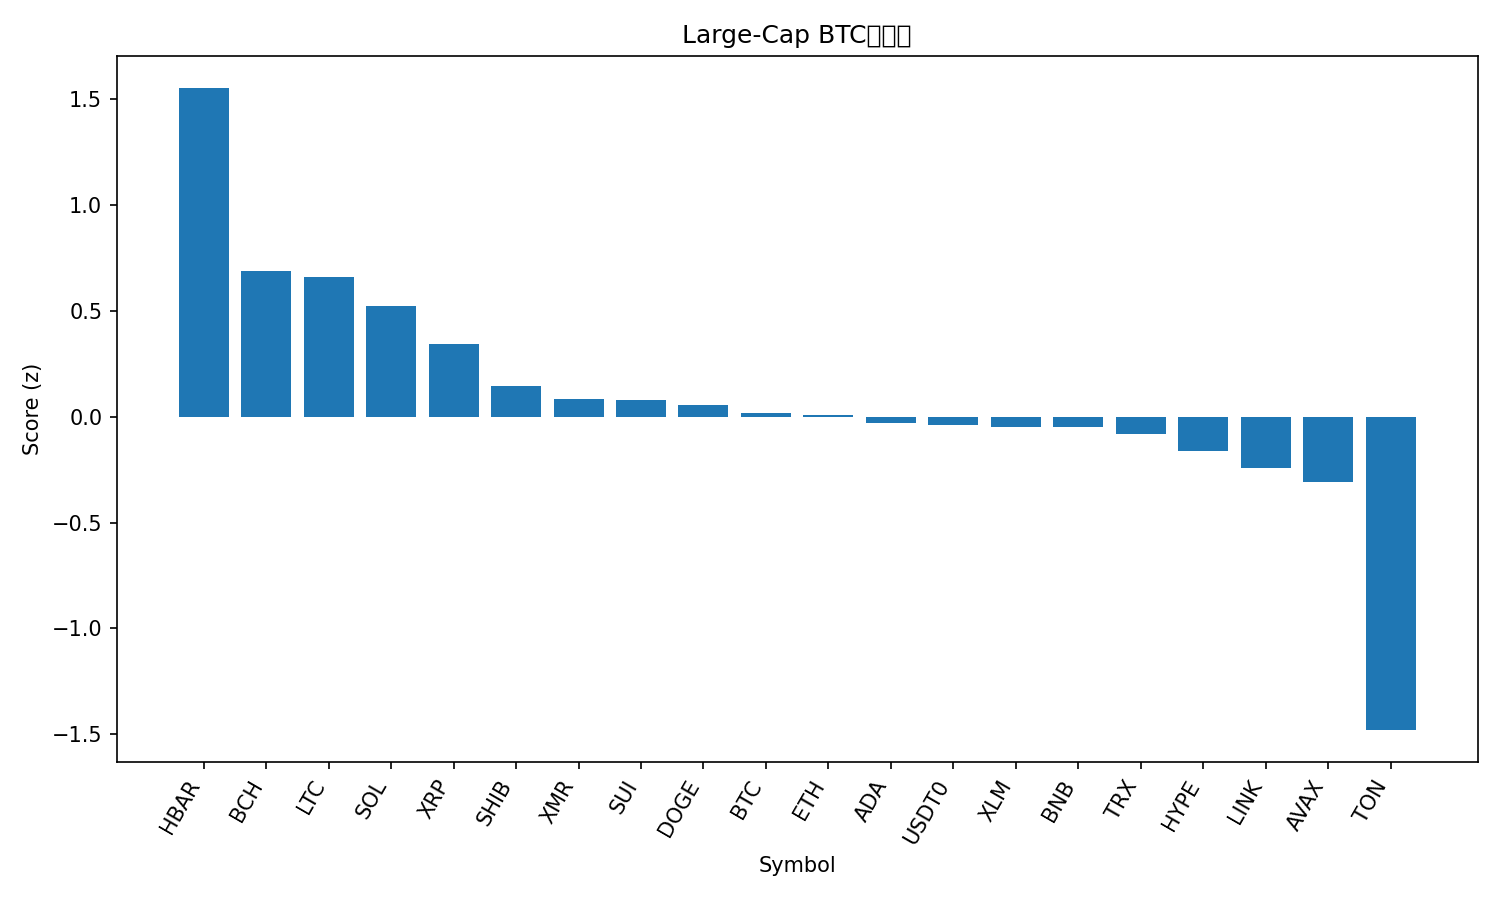

The file beside this chart, header and first rows:
rank, name, symbol, price_btc, price_usd, pct_1h_btc, pct_24h_btc, pct_7d_btc, market_cap_rank, market_cap_usd, volume_usd, score
1, Hedera, HBAR, 1.8e-06, 0.2043, 2.599, -1.206, 14.88, 27, 8640253147, 556520643, 1.551
2, Bitcoin Cash, BCH, 0.004905, 555.7, 0.8606, 0.5151, 12.14, 18, 11078991619, 450133040, 0.6862
3, Litecoin, LTC, 0.0008809, 99.75, 1.374, -1.314, 2.475, 30, 7623093145, 1409193541, 0.6576
4, Solana, SOL, 0.001769, 200.4, 0.7707, 1.138, 2.878, 6, 109812740465, 7422158846, 0.5207
5, XRP, XRP, 2.349e-05, 2.66, 0.3903, 0.7821, 5.727, 4, 159675165652, 5016049846, 0.3409
6, Shiba Inu, SHIB, 9.0922e-11, 1.03e-05, 0.2821, 0.7476, -1.239, 34, 6061878072, 145843628, 0.1435
7, Monero, XMR, 0.003015, 341.5, -0.2591, 2.045, 6.379, 32, 6301571313, 155572322, 0.08413
8, Sui, SUI, 2.251e-05, 2.55, 0.474, -2.072, 0.09479, 22, 9235101481, 869034704, 0.07752
9, Dogecoin, DOGE, 1.74e-06, 0.1966, 0.4069, -1.305, -2.233, 9, 29772345412, 2550254437, 0.05408
10, Bitcoin, BTC, 1.0, 113279, 0.0, 0.0, 0.0, 1, 2258478293027, 66594764784, 0.01845
11, Ethereum, ETH, 0.03553, 4025, 0.1891, -1.412, -0.2264, 2, 485570613231, 33843006914, 0.00879
12, Cardano, ADA, 5.76e-06, 0.6521, 0.2387, -1.136, -2.53, 11, 23847050605, 1657547162, -0.03142
13, USDT0, USDT0, 8.83e-06, 1.0, -0.01634, 1.294, -4.583, 31, 6879762916, 352359129, -0.04039
14, Stellar, XLM, 2.86e-06, 0.3239, 0.1652, -1.202, -0.9475, 20, 10376699975, 774934283, -0.04744
15, BNB, BNB, 0.009851, 1116, 0.1619, -1.184, -1.263, 5, 153627722091, 3537399885, -0.04943
16, TRON, TRX, 2.63e-06, 0.2975, 0.1895, 0.8872, -11.3, 10, 28158586353, 731480003, -0.082
17, Hyperliquid, HYPE, 0.0004285, 48.54, -1.357, 1.125, 28.17, 16, 13189199751, 658726193, -0.1635
18, Chainlink, LINK, 0.0001599, 18.12, -0.173, -1.348, -1.239, 17, 12618991565, 846813454, -0.2443
19, Avalanche, AVAX, 0.0001741, 19.73, -0.1269, -1.817, -4.332, 28, 8404079314, 477966466, -0.3098
20, Toncoin, TON, 1.983e-05, 2.25, -2.478, -1.636, -0.05365, 35, 5656949064, 218871251, -1.479
21, Figure Heloc, FIGR_HELOC, 9.1e-06, 1.031, -0.05843, -23.44, -3.703, 15, 13710809823, 62570851, -1.756
